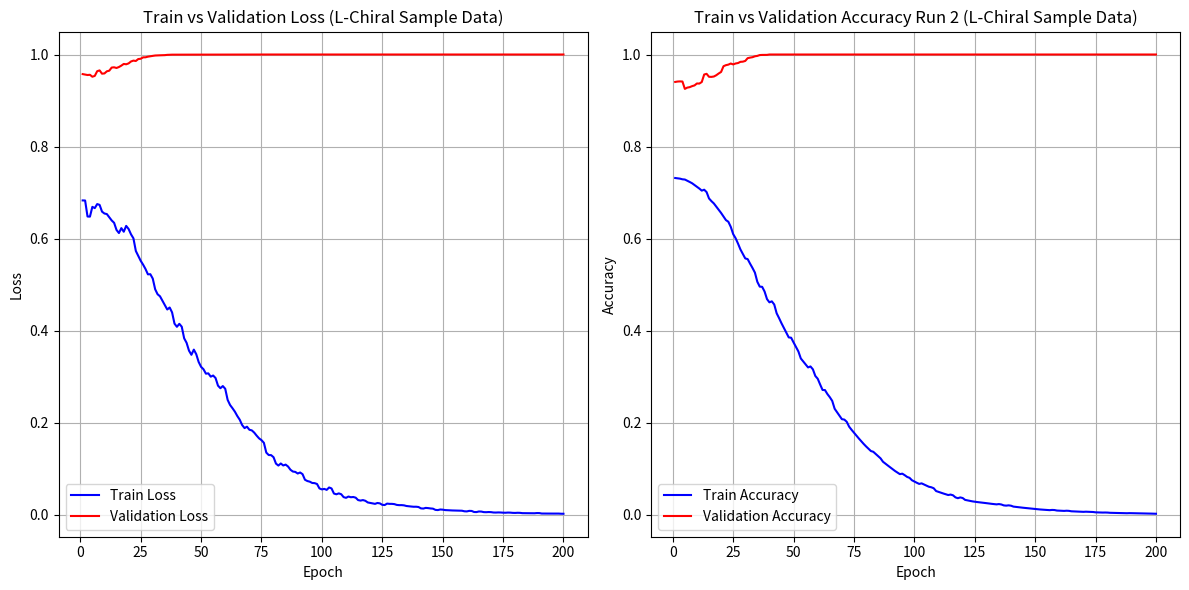

Write Python code to recreate this figure.
#!/usr/bin/env python

import matplotlib.pyplot as plt

# Sample data from the provided text
data = """epoch: 1, step: 3, time: 80.9, train: 0.682811, valid: 0.957416, train_acc: 0.731774, valid_acc: 0.940412
epoch: 2, step: 6, time: 73.0, train: 0.682633, valid: 0.956327, train_acc: 0.731076, valid_acc: 0.941308
epoch: 3, step: 9, time: 36.9, train: 0.647854, valid: 0.955433, train_acc: 0.730365, valid_acc: 0.941607
epoch: 4, step: 12, time: 32.6, train: 0.647570, valid: 0.955920, train_acc: 0.728955, valid_acc: 0.941308
epoch: 5, step: 15, time: 37.9, train: 0.668843, valid: 0.951718, train_acc: 0.728463, valid_acc: 0.925329
epoch: 6, step: 18, time: 36.5, train: 0.666067, valid: 0.953496, train_acc: 0.725875, valid_acc: 0.928116
epoch: 7, step: 21, time: 40.2, train: 0.674861, valid: 0.963748, train_acc: 0.723187, valid_acc: 0.929112
epoch: 8, step: 24, time: 35.8, train: 0.673112, valid: 0.965447, train_acc: 0.720357, valid_acc: 0.931302
epoch: 9, step: 27, time: 47.1, train: 0.658440, valid: 0.958335, train_acc: 0.716533, valid_acc: 0.932895
epoch: 10, step: 30, time: 39.8, train: 0.654360, valid: 0.958864, train_acc: 0.712853, valid_acc: 0.937077
epoch: 11, step: 33, time: 34.7, train: 0.653127, valid: 0.963477, train_acc: 0.708838, valid_acc: 0.936878
epoch: 12, step: 36, time: 30.0, train: 0.646266, valid: 0.964851, train_acc: 0.704369, valid_acc: 0.940263
epoch: 13, step: 39, time: 38.7, train: 0.639279, valid: 0.971655, train_acc: 0.706364, valid_acc: 0.956541
epoch: 14, step: 42, time: 34.6, train: 0.634149, valid: 0.972190, train_acc: 0.701144, valid_acc: 0.958035
epoch: 15, step: 45, time: 32.9, train: 0.618615, valid: 0.970739, train_acc: 0.687342, valid_acc: 0.951613
epoch: 16, step: 48, time: 28.4, train: 0.611902, valid: 0.972808, train_acc: 0.681532, valid_acc: 0.951414
epoch: 17, step: 51, time: 44.8, train: 0.622570, valid: 0.975862, train_acc: 0.676535, valid_acc: 0.952210
epoch: 18, step: 54, time: 46.2, train: 0.614743, valid: 0.979513, train_acc: 0.669774, valid_acc: 0.954998
epoch: 19, step: 57, time: 44.9, train: 0.627419, valid: 0.978772, train_acc: 0.662876, valid_acc: 0.958781
epoch: 20, step: 60, time: 41.6, train: 0.620727, valid: 0.980705, train_acc: 0.655872, valid_acc: 0.962166
epoch: 21, step: 63, time: 41.1, train: 0.609110, valid: 0.984866, train_acc: 0.647993, valid_acc: 0.974612
epoch: 22, step: 66, time: 37.5, train: 0.600429, valid: 0.986747, train_acc: 0.640386, valid_acc: 0.976852
epoch: 23, step: 70, time: 52.0, train: 0.572885, valid: 0.985935, train_acc: 0.636758, valid_acc: 0.978047
epoch: 24, step: 74, time: 49.1, train: 0.562373, valid: 0.990148, train_acc: 0.625761, valid_acc: 0.980436
epoch: 25, step: 77, time: 33.8, train: 0.551599, valid: 0.990761, train_acc: 0.609933, valid_acc: 0.978495
epoch: 26, step: 80, time: 30.4, train: 0.543224, valid: 0.993803, train_acc: 0.601023, valid_acc: 0.980486
epoch: 27, step: 84, time: 47.5, train: 0.533686, valid: 0.993953, train_acc: 0.589369, valid_acc: 0.981481
epoch: 28, step: 88, time: 40.3, train: 0.522112, valid: 0.995317, train_acc: 0.576666, valid_acc: 0.984070
epoch: 29, step: 91, time: 34.5, train: 0.522385, valid: 0.996288, train_acc: 0.566729, valid_acc: 0.984468
epoch: 30, step: 94, time: 33.8, train: 0.512915, valid: 0.997048, train_acc: 0.557077, valid_acc: 0.986061
epoch: 31, step: 97, time: 37.5, train: 0.489616, valid: 0.997827, train_acc: 0.555629, valid_acc: 0.992085
epoch: 32, step: 100, time: 29.5, train: 0.478812, valid: 0.998130, train_acc: 0.545675, valid_acc: 0.993280
epoch: 33, step: 103, time: 36.5, train: 0.474380, valid: 0.998295, train_acc: 0.536386, valid_acc: 0.994176
epoch: 34, step: 106, time: 31.4, train: 0.464872, valid: 0.998484, train_acc: 0.526266, valid_acc: 0.996117
epoch: 35, step: 109, time: 39.1, train: 0.454911, valid: 0.998669, train_acc: 0.506315, valid_acc: 0.997013
epoch: 36, step: 112, time: 32.7, train: 0.445672, valid: 0.999234, train_acc: 0.495866, valid_acc: 0.998805
epoch: 37, step: 115, time: 40.8, train: 0.450030, valid: 0.999539, train_acc: 0.495376, valid_acc: 0.999104
epoch: 38, step: 118, time: 36.0, train: 0.439331, valid: 0.999654, train_acc: 0.485181, valid_acc: 0.999104
epoch: 39, step: 120, time: 23.8, train: 0.414962, valid: 0.999668, train_acc: 0.468799, valid_acc: 0.999204
epoch: 40, step: 122, time: 22.2, train: 0.408045, valid: 0.999801, train_acc: 0.461746, valid_acc: 1.000000
epoch: 41, step: 124, time: 30.4, train: 0.414531, valid: 0.999790, train_acc: 0.463888, valid_acc: 1.000000
epoch: 42, step: 126, time: 27.3, train: 0.408269, valid: 0.999895, train_acc: 0.456993, valid_acc: 1.000000
epoch: 43, step: 129, time: 35.0, train: 0.383044, valid: 0.999859, train_acc: 0.437897, valid_acc: 1.000000
epoch: 44, step: 132, time: 29.9, train: 0.373318, valid: 0.999953, train_acc: 0.427455, valid_acc: 1.000000
epoch: 45, step: 135, time: 38.8, train: 0.356224, valid: 0.999829, train_acc: 0.416273, valid_acc: 1.000000
epoch: 46, step: 138, time: 32.4, train: 0.347178, valid: 0.999914, train_acc: 0.405930, valid_acc: 1.000000
epoch: 47, step: 141, time: 41.7, train: 0.358437, valid: 1.000000, train_acc: 0.395702, valid_acc: 1.000000
epoch: 48, step: 144, time: 35.6, train: 0.348541, valid: 1.000000, train_acc: 0.385599, valid_acc: 1.000000
epoch: 49, step: 147, time: 36.7, train: 0.331597, valid: 1.000000, train_acc: 0.384805, valid_acc: 1.000000
epoch: 50, step: 150, time: 32.1, train: 0.321032, valid: 0.999954, train_acc: 0.374630, valid_acc: 1.000000
epoch: 51, step: 153, time: 36.9, train: 0.315765, valid: 1.000000, train_acc: 0.364989, valid_acc: 1.000000
epoch: 52, step: 156, time: 32.2, train: 0.306207, valid: 1.000000, train_acc: 0.354994, valid_acc: 1.000000
epoch: 53, step: 158, time: 23.2, train: 0.306824, valid: 1.000000, train_acc: 0.339795, valid_acc: 1.000000
epoch: 54, step: 160, time: 22.1, train: 0.299676, valid: 1.000000, train_acc: 0.333234, valid_acc: 1.000000
epoch: 55, step: 162, time: 27.0, train: 0.302134, valid: 1.000000, train_acc: 0.326676, valid_acc: 1.000000
epoch: 56, step: 164, time: 25.6, train: 0.296675, valid: 0.999945, train_acc: 0.320357, valid_acc: 1.000000
epoch: 57, step: 166, time: 28.6, train: 0.280157, valid: 1.000000, train_acc: 0.322470, valid_acc: 1.000000
epoch: 58, step: 168, time: 24.2, train: 0.274577, valid: 1.000000, train_acc: 0.316183, valid_acc: 1.000000
epoch: 59, step: 170, time: 29.4, train: 0.279240, valid: 1.000000, train_acc: 0.301820, valid_acc: 1.000000
epoch: 60, step: 172, time: 26.9, train: 0.273310, valid: 1.000000, train_acc: 0.295706, valid_acc: 1.000000
epoch: 61, step: 176, time: 46.4, train: 0.249165, valid: 1.000000, train_acc: 0.283231, valid_acc: 1.000000
epoch: 62, step: 180, time: 42.1, train: 0.238112, valid: 1.000000, train_acc: 0.271404, valid_acc: 1.000000
epoch: 63, step: 183, time: 41.9, train: 0.231080, valid: 1.000000, train_acc: 0.271124, valid_acc: 1.000000
epoch: 64, step: 186, time: 34.7, train: 0.223524, valid: 1.000000, train_acc: 0.262544, valid_acc: 1.000000
epoch: 65, step: 189, time: 44.2, train: 0.214086, valid: 1.000000, train_acc: 0.255723, valid_acc: 1.000000
epoch: 66, step: 192, time: 36.6, train: 0.206120, valid: 1.000000, train_acc: 0.247639, valid_acc: 1.000000
epoch: 67, step: 195, time: 36.4, train: 0.194488, valid: 1.000000, train_acc: 0.230611, valid_acc: 1.000000
epoch: 68, step: 198, time: 29.0, train: 0.187836, valid: 1.000000, train_acc: 0.222977, valid_acc: 1.000000
epoch: 69, step: 201, time: 35.4, train: 0.190899, valid: 1.000000, train_acc: 0.215290, valid_acc: 1.000000
epoch: 70, step: 204, time: 30.0, train: 0.184269, valid: 1.000000, train_acc: 0.207934, valid_acc: 1.000000
epoch: 71, step: 206, time: 27.5, train: 0.182884, valid: 1.000000, train_acc: 0.207070, valid_acc: 1.000000
epoch: 72, step: 208, time: 24.6, train: 0.178040, valid: 1.000000, train_acc: 0.202297, valid_acc: 1.000000
epoch: 73, step: 211, time: 39.8, train: 0.171477, valid: 1.000000, train_acc: 0.191654, valid_acc: 1.000000
epoch: 74, step: 214, time: 34.6, train: 0.165569, valid: 1.000000, train_acc: 0.184918, valid_acc: 1.000000
epoch: 75, step: 217, time: 44.4, train: 0.161668, valid: 1.000000, train_acc: 0.178623, valid_acc: 1.000000
epoch: 76, step: 220, time: 39.6, train: 0.155877, valid: 1.000000, train_acc: 0.172245, valid_acc: 1.000000
epoch: 77, step: 223, time: 40.6, train: 0.134544, valid: 1.000000, train_acc: 0.166097, valid_acc: 1.000000
epoch: 78, step: 226, time: 34.8, train: 0.129290, valid: 1.000000, train_acc: 0.160206, valid_acc: 1.000000
epoch: 79, step: 229, time: 38.9, train: 0.129052, valid: 1.000000, train_acc: 0.154282, valid_acc: 1.000000
epoch: 80, step: 232, time: 36.7, train: 0.124547, valid: 1.000000, train_acc: 0.148825, valid_acc: 1.000000
epoch: 81, step: 235, time: 31.2, train: 0.110651, valid: 1.000000, train_acc: 0.143863, valid_acc: 1.000000
epoch: 82, step: 238, time: 27.5, train: 0.106399, valid: 1.000000, train_acc: 0.138796, valid_acc: 1.000000
epoch: 83, step: 241, time: 39.4, train: 0.110937, valid: 1.000000, train_acc: 0.137108, valid_acc: 1.000000
epoch: 84, step: 244, time: 33.6, train: 0.106621, valid: 1.000000, train_acc: 0.132372, valid_acc: 1.000000
epoch: 85, step: 247, time: 44.0, train: 0.108464, valid: 1.000000, train_acc: 0.127534, valid_acc: 1.000000
epoch: 86, step: 250, time: 39.2, train: 0.104369, valid: 1.000000, train_acc: 0.122903, valid_acc: 1.000000
epoch: 87, step: 253, time: 35.2, train: 0.097295, valid: 1.000000, train_acc: 0.115520, valid_acc: 1.000000
epoch: 88, step: 256, time: 30.4, train: 0.093423, valid: 1.000000, train_acc: 0.111341, valid_acc: 1.000000
epoch: 89, step: 259, time: 44.6, train: 0.092605, valid: 1.000000, train_acc: 0.107355, valid_acc: 1.000000
epoch: 90, step: 262, time: 40.1, train: 0.089130, valid: 1.000000, train_acc: 0.103337, valid_acc: 1.000000
epoch: 91, step: 265, time: 43.2, train: 0.091298, valid: 1.000000, train_acc: 0.099144, valid_acc: 1.000000
epoch: 92, step: 268, time: 35.8, train: 0.087740, valid: 1.000000, train_acc: 0.095409, valid_acc: 1.000000
epoch: 93, step: 271, time: 36.3, train: 0.075540, valid: 1.000000, train_acc: 0.092005, valid_acc: 1.000000
epoch: 94, step: 274, time: 31.6, train: 0.072757, valid: 1.000000, train_acc: 0.088551, valid_acc: 1.000000
epoch: 95, step: 277, time: 37.8, train: 0.071364, valid: 1.000000, train_acc: 0.089619, valid_acc: 1.000000
epoch: 96, step: 280, time: 33.6, train: 0.068561, valid: 1.000000, train_acc: 0.086317, valid_acc: 1.000000
epoch: 97, step: 282, time: 35.9, train: 0.068207, valid: 1.000000, train_acc: 0.082538, valid_acc: 1.000000
epoch: 98, step: 284, time: 32.3, train: 0.066318, valid: 1.000000, train_acc: 0.080535, valid_acc: 1.000000
epoch: 99, step: 287, time: 41.6, train: 0.056679, valid: 1.000000, train_acc: 0.075298, valid_acc: 1.000000
epoch: 100, step: 290, time: 36.3, train: 0.054594, valid: 1.000000, train_acc: 0.072545, valid_acc: 1.000000
epoch: 101, step: 293, time: 38.1, train: 0.055686, valid: 1.000000, train_acc: 0.069853, valid_acc: 1.000000
epoch: 102, step: 296, time: 32.6, train: 0.053544, valid: 1.000000, train_acc: 0.067351, valid_acc: 1.000000
epoch: 103, step: 299, time: 41.5, train: 0.058789, valid: 1.000000, train_acc: 0.068548, valid_acc: 1.000000
epoch: 104, step: 302, time: 35.1, train: 0.056649, valid: 1.000000, train_acc: 0.066034, valid_acc: 1.000000
epoch: 105, step: 305, time: 33.7, train: 0.045539, valid: 1.000000, train_acc: 0.063532, valid_acc: 1.000000
epoch: 106, step: 308, time: 29.2, train: 0.043960, valid: 1.000000, train_acc: 0.061208, valid_acc: 1.000000
epoch: 107, step: 311, time: 42.2, train: 0.045918, valid: 1.000000, train_acc: 0.060072, valid_acc: 1.000000
epoch: 108, step: 314, time: 37.6, train: 0.044110, valid: 1.000000, train_acc: 0.057922, valid_acc: 1.000000
epoch: 109, step: 317, time: 32.0, train: 0.037810, valid: 1.000000, train_acc: 0.051832, valid_acc: 1.000000
epoch: 110, step: 320, time: 28.9, train: 0.036233, valid: 1.000000, train_acc: 0.050002, valid_acc: 1.000000
epoch: 111, step: 323, time: 35.1, train: 0.039057, valid: 1.000000, train_acc: 0.048223, valid_acc: 1.000000
epoch: 112, step: 326, time: 30.5, train: 0.037547, valid: 1.000000, train_acc: 0.046504, valid_acc: 1.000000
epoch: 113, step: 329, time: 45.0, train: 0.038071, valid: 1.000000, train_acc: 0.044807, valid_acc: 1.000000
epoch: 114, step: 332, time: 39.7, train: 0.036586, valid: 1.000000, train_acc: 0.043195, valid_acc: 1.000000
epoch: 115, step: 335, time: 37.3, train: 0.031352, valid: 1.000000, train_acc: 0.044169, valid_acc: 1.000000
epoch: 116, step: 338, time: 32.8, train: 0.030257, valid: 1.000000, train_acc: 0.042592, valid_acc: 1.000000
epoch: 117, step: 342, time: 48.0, train: 0.031362, valid: 1.000000, train_acc: 0.038133, valid_acc: 1.000000
epoch: 118, step: 346, time: 45.5, train: 0.029799, valid: 1.000000, train_acc: 0.036295, valid_acc: 1.000000
epoch: 119, step: 349, time: 43.6, train: 0.026198, valid: 1.000000, train_acc: 0.037985, valid_acc: 1.000000
epoch: 120, step: 352, time: 39.5, train: 0.025210, valid: 1.000000, train_acc: 0.036677, valid_acc: 1.000000
epoch: 121, step: 355, time: 40.0, train: 0.024136, valid: 1.000000, train_acc: 0.032643, valid_acc: 1.000000
epoch: 122, step: 358, time: 35.5, train: 0.023156, valid: 1.000000, train_acc: 0.031531, valid_acc: 1.000000
epoch: 123, step: 361, time: 44.4, train: 0.025055, valid: 1.000000, train_acc: 0.030546, valid_acc: 1.000000
epoch: 124, step: 364, time: 41.0, train: 0.024206, valid: 1.000000, train_acc: 0.029446, valid_acc: 1.000000
epoch: 125, step: 366, time: 25.7, train: 0.021053, valid: 1.000000, train_acc: 0.028626, valid_acc: 1.000000
epoch: 126, step: 368, time: 23.1, train: 0.020572, valid: 1.000000, train_acc: 0.027939, valid_acc: 1.000000
epoch: 127, step: 370, time: 25.3, train: 0.023694, valid: 1.000000, train_acc: 0.027365, valid_acc: 1.000000
epoch: 128, step: 372, time: 23.0, train: 0.023142, valid: 1.000000, train_acc: 0.026704, valid_acc: 1.000000
epoch: 129, step: 374, time: 36.8, train: 0.023120, valid: 1.000000, train_acc: 0.026079, valid_acc: 1.000000
epoch: 130, step: 376, time: 32.3, train: 0.022595, valid: 1.000000, train_acc: 0.025427, valid_acc: 1.000000
epoch: 131, step: 378, time: 27.9, train: 0.020871, valid: 1.000000, train_acc: 0.024679, valid_acc: 1.000000
epoch: 132, step: 380, time: 23.9, train: 0.020339, valid: 1.000000, train_acc: 0.024058, valid_acc: 1.000000
epoch: 133, step: 382, time: 28.8, train: 0.020423, valid: 1.000000, train_acc: 0.023487, valid_acc: 1.000000
epoch: 134, step: 384, time: 28.0, train: 0.019912, valid: 1.000000, train_acc: 0.022897, valid_acc: 1.000000
epoch: 135, step: 387, time: 45.2, train: 0.018500, valid: 1.000000, train_acc: 0.023551, valid_acc: 1.000000
epoch: 136, step: 390, time: 42.7, train: 0.017849, valid: 1.000000, train_acc: 0.022682, valid_acc: 1.000000
epoch: 137, step: 392, time: 25.7, train: 0.017330, valid: 1.000000, train_acc: 0.020684, valid_acc: 1.000000
epoch: 138, step: 394, time: 23.3, train: 0.016835, valid: 1.000000, train_acc: 0.020145, valid_acc: 1.000000
epoch: 139, step: 397, time: 46.7, train: 0.016917, valid: 1.000000, train_acc: 0.020785, valid_acc: 1.000000
epoch: 140, step: 400, time: 39.7, train: 0.016298, valid: 1.000000, train_acc: 0.020016, valid_acc: 1.000000
epoch: 141, step: 403, time: 36.3, train: 0.013353, valid: 1.000000, train_acc: 0.018044, valid_acc: 1.000000
epoch: 142, step: 406, time: 32.1, train: 0.012926, valid: 1.000000, train_acc: 0.017380, valid_acc: 1.000000
epoch: 143, step: 409, time: 42.5, train: 0.014396, valid: 1.000000, train_acc: 0.016708, valid_acc: 1.000000
epoch: 144, step: 412, time: 35.8, train: 0.013910, valid: 1.000000, train_acc: 0.016104, valid_acc: 1.000000
epoch: 145, step: 415, time: 44.7, train: 0.013157, valid: 1.000000, train_acc: 0.015592, valid_acc: 1.000000
epoch: 146, step: 418, time: 42.1, train: 0.012694, valid: 1.000000, train_acc: 0.015024, valid_acc: 1.000000
epoch: 147, step: 422, time: 47.0, train: 0.010045, valid: 1.000000, train_acc: 0.014319, valid_acc: 1.000000
epoch: 148, step: 426, time: 41.7, train: 0.009593, valid: 1.000000, train_acc: 0.013664, valid_acc: 1.000000
epoch: 149, step: 429, time: 46.0, train: 0.010884, valid: 1.000000, train_acc: 0.013137, valid_acc: 1.000000
epoch: 150, step: 432, time: 41.0, train: 0.010524, valid: 1.000000, train_acc: 0.012681, valid_acc: 1.000000
epoch: 151, step: 435, time: 40.3, train: 0.009631, valid: 1.000000, train_acc: 0.012263, valid_acc: 1.000000
epoch: 152, step: 438, time: 35.6, train: 0.009299, valid: 1.000000, train_acc: 0.011833, valid_acc: 1.000000
epoch: 153, step: 441, time: 42.2, train: 0.009117, valid: 1.000000, train_acc: 0.011480, valid_acc: 1.000000
epoch: 154, step: 444, time: 35.2, train: 0.008794, valid: 1.000000, train_acc: 0.011079, valid_acc: 1.000000
epoch: 155, step: 447, time: 43.0, train: 0.008608, valid: 1.000000, train_acc: 0.010696, valid_acc: 1.000000
epoch: 156, step: 450, time: 36.2, train: 0.008295, valid: 1.000000, train_acc: 0.010325, valid_acc: 1.000000
epoch: 157, step: 452, time: 30.7, train: 0.008410, valid: 1.000000, train_acc: 0.010853, valid_acc: 1.000000
epoch: 158, step: 454, time: 26.7, train: 0.008211, valid: 1.000000, train_acc: 0.010599, valid_acc: 1.000000
epoch: 159, step: 457, time: 35.2, train: 0.006983, valid: 1.000000, train_acc: 0.009498, valid_acc: 1.000000
epoch: 160, step: 460, time: 26.9, train: 0.006729, valid: 1.000000, train_acc: 0.009174, valid_acc: 1.000000
epoch: 161, step: 462, time: 26.0, train: 0.007907, valid: 1.000000, train_acc: 0.008920, valid_acc: 1.000000
epoch: 162, step: 464, time: 24.5, train: 0.007711, valid: 1.000000, train_acc: 0.008711, valid_acc: 1.000000
epoch: 163, step: 467, time: 40.1, train: 0.005468, valid: 1.000000, train_acc: 0.009099, valid_acc: 1.000000
epoch: 164, step: 470, time: 33.6, train: 0.005302, valid: 1.000000, train_acc: 0.008800, valid_acc: 1.000000
epoch: 165, step: 473, time: 39.3, train: 0.006574, valid: 1.000000, train_acc: 0.007876, valid_acc: 1.000000
epoch: 166, step: 476, time: 35.4, train: 0.006366, valid: 1.000000, train_acc: 0.007609, valid_acc: 1.000000
epoch: 167, step: 479, time: 37.0, train: 0.005201, valid: 1.000000, train_acc: 0.007348, valid_acc: 1.000000
epoch: 168, step: 482, time: 32.5, train: 0.005027, valid: 1.000000, train_acc: 0.007104, valid_acc: 1.000000
epoch: 169, step: 485, time: 43.8, train: 0.005362, valid: 1.000000, train_acc: 0.006894, valid_acc: 1.000000
epoch: 170, step: 488, time: 38.2, train: 0.005159, valid: 1.000000, train_acc: 0.006669, valid_acc: 1.000000
epoch: 171, step: 491, time: 40.7, train: 0.004386, valid: 1.000000, train_acc: 0.006977, valid_acc: 1.000000
epoch: 172, step: 494, time: 37.9, train: 0.004248, valid: 1.000000, train_acc: 0.006749, valid_acc: 1.000000
epoch: 173, step: 497, time: 38.2, train: 0.004524, valid: 1.000000, train_acc: 0.006531, valid_acc: 1.000000
epoch: 174, step: 500, time: 34.5, train: 0.004370, valid: 1.000000, train_acc: 0.006321, valid_acc: 1.000000
epoch: 175, step: 503, time: 33.8, train: 0.003970, valid: 1.000000, train_acc: 0.005624, valid_acc: 1.000000
epoch: 176, step: 506, time: 32.0, train: 0.003848, valid: 1.000000, train_acc: 0.005446, valid_acc: 1.000000
epoch: 177, step: 509, time: 41.0, train: 0.004217, valid: 1.000000, train_acc: 0.005283, valid_acc: 1.000000
epoch: 178, step: 512, time: 37.4, train: 0.004078, valid: 1.000000, train_acc: 0.005108, valid_acc: 1.000000
epoch: 179, step: 515, time: 46.6, train: 0.003578, valid: 1.000000, train_acc: 0.005224, valid_acc: 1.000000
epoch: 180, step: 518, time: 41.0, train: 0.003446, valid: 1.000000, train_acc: 0.005055, valid_acc: 1.000000
epoch: 181, step: 521, time: 41.4, train: 0.003754, valid: 1.000000, train_acc: 0.004598, valid_acc: 1.000000
epoch: 182, step: 524, time: 32.1, train: 0.003613, valid: 1.000000, train_acc: 0.004445, valid_acc: 1.000000
epoch: 183, step: 527, time: 43.9, train: 0.002950, valid: 1.000000, train_acc: 0.004311, valid_acc: 1.000000
epoch: 184, step: 530, time: 36.4, train: 0.002853, valid: 1.000000, train_acc: 0.004167, valid_acc: 1.000000
epoch: 185, step: 534, time: 51.7, train: 0.002939, valid: 1.000000, train_acc: 0.003975, valid_acc: 1.000000
epoch: 186, step: 538, time: 44.5, train: 0.002805, valid: 1.000000, train_acc: 0.003801, valid_acc: 1.000000
epoch: 187, step: 540, time: 24.5, train: 0.002746, valid: 1.000000, train_acc: 0.003733, valid_acc: 1.000000
epoch: 188, step: 542, time: 21.7, train: 0.002687, valid: 1.000000, train_acc: 0.003652, valid_acc: 1.000000
epoch: 189, step: 544, time: 28.4, train: 0.003153, valid: 1.000000, train_acc: 0.003865, valid_acc: 1.000000
epoch: 190, step: 546, time: 29.8, train: 0.003083, valid: 1.000000, train_acc: 0.003776, valid_acc: 1.000000
epoch: 191, step: 549, time: 35.1, train: 0.002122, valid: 1.000000, train_acc: 0.003569, valid_acc: 1.000000
epoch: 192, step: 552, time: 30.5, train: 0.002059, valid: 1.000000, train_acc: 0.003452, valid_acc: 1.000000
epoch: 193, step: 555, time: 43.5, train: 0.002187, valid: 1.000000, train_acc: 0.003416, valid_acc: 1.000000
epoch: 194, step: 558, time: 39.6, train: 0.002111, valid: 1.000000, train_acc: 0.003310, valid_acc: 1.000000
epoch: 195, step: 561, time: 44.3, train: 0.002079, valid: 1.000000, train_acc: 0.003296, valid_acc: 1.000000
epoch: 196, step: 564, time: 39.3, train: 0.002000, valid: 1.000000, train_acc: 0.003191, valid_acc: 1.000000
epoch: 197, step: 567, time: 44.3, train: 0.002087, valid: 1.000000, train_acc: 0.002935, valid_acc: 1.000000
epoch: 198, step: 570, time: 40.3, train: 0.002019, valid: 1.000000, train_acc: 0.002840, valid_acc: 1.000000
epoch: 199, step: 573, time: 33.3, train: 0.001675, valid: 1.000000, train_acc: 0.002588, valid_acc: 1.000000
epoch: 200, step: 576, time: 29.9, train: 0.001621, valid: 1.000000, train_acc: 0.002508, valid_acc: 1.000000
"""  # Include all the data here

# Parse the data
epochs = []
train_losses = []
valid_losses = []
train_accuracies = []
valid_accuracies = []

for line in data.strip().split('\n'):
    parts = line.split(', ')
    epoch = int(parts[0].split(': ')[1])
    train_loss = float(parts[3].split(': ')[1])
    valid_loss = float(parts[4].split(': ')[1])
    train_acc = float(parts[5].split(': ')[1])
    valid_acc = float(parts[6].split(': ')[1])
    
    epochs.append(epoch)
    train_losses.append(train_loss)
    valid_losses.append(valid_loss)
    train_accuracies.append(train_acc)
    valid_accuracies.append(valid_acc)

# Plot train vs. validation loss
plt.figure(figsize=(12, 6))

plt.subplot(1, 2, 1)
plt.plot(epochs, train_losses, label='Train Loss', color='blue')
plt.plot(epochs, valid_losses, label='Validation Loss', color='red')
plt.xlabel('Epoch')
plt.ylabel('Loss')
plt.title('Train vs Validation Loss (L-Chiral Sample Data)')
plt.legend()
plt.grid(True)

# Plot train vs. validation accuracy
plt.subplot(1, 2, 2)
plt.plot(epochs, train_accuracies, label='Train Accuracy', color='blue')
plt.plot(epochs, valid_accuracies, label='Validation Accuracy', color='red')
plt.xlabel('Epoch')
plt.ylabel('Accuracy')
plt.title('Train vs Validation Accuracy Run 2 (L-Chiral Sample Data)')
plt.legend()
plt.grid(True)

plt.tight_layout()

# Save the plot to a file
plt.savefig('training_validation_plots_lchiral_sample_data2.png')
print("Plot saved as 'training_validation_plots_lchiral_sample_data2.png'")

